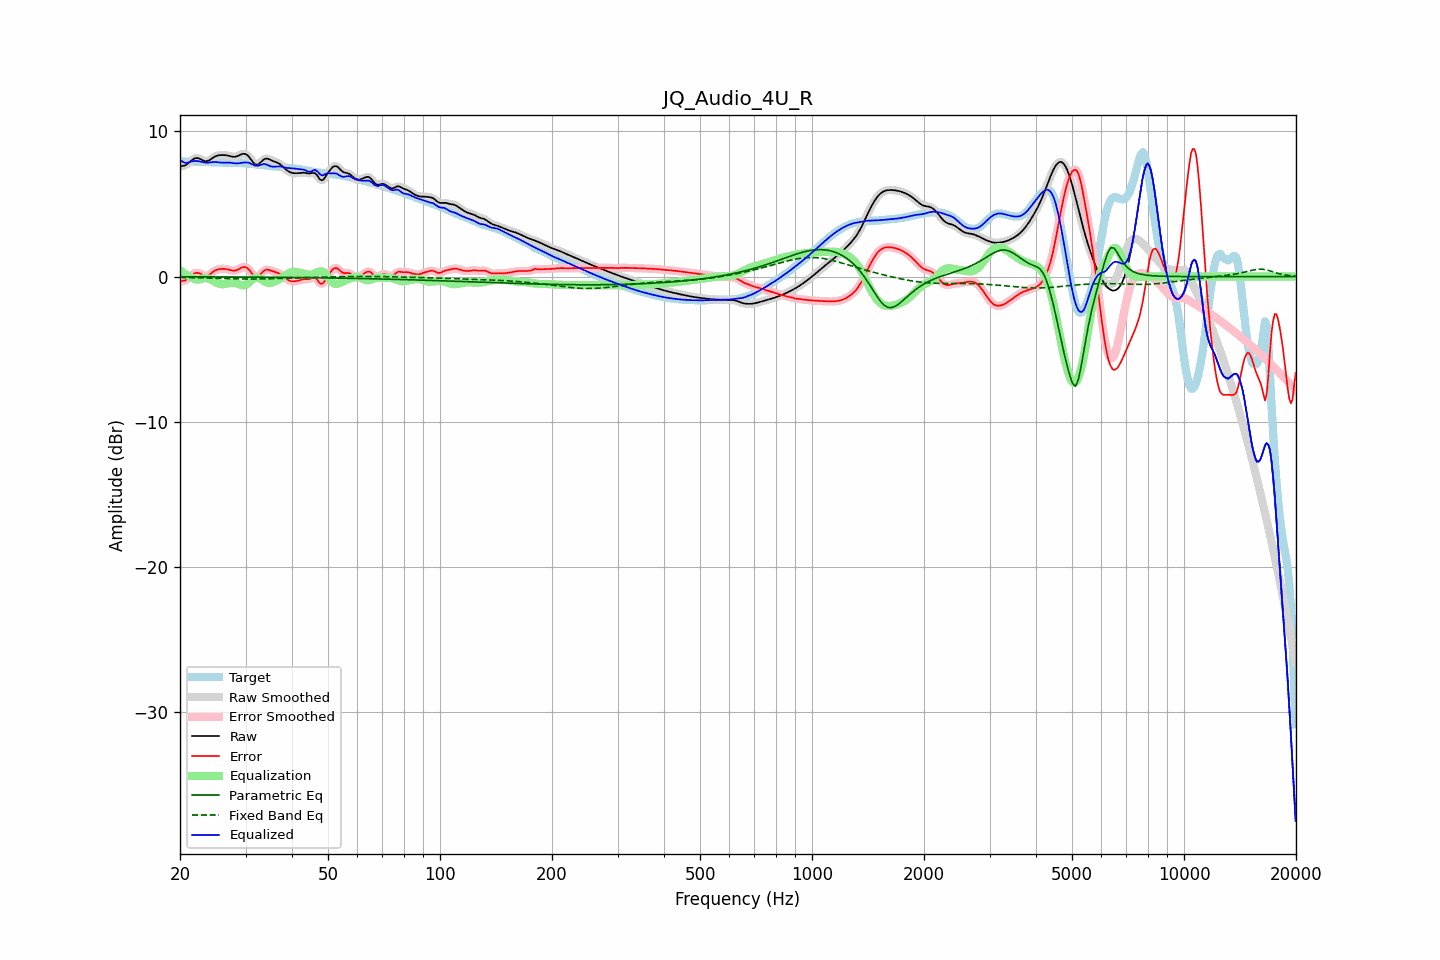

Data behind this chart, as committed beside it:
frequency, raw, error, smoothed, error_smoothed, equalization, parametric_eq, fixed_band_eq, equalized_raw, equalized_smoothed, target
20.00, 7.57, -0.33, 7.58, -0.33, 0.44, -0.02, -0.06, 8.02, 8.02, 7.91
20.20, 7.60, -0.32, 7.59, -0.32, 0.35, -0.02, -0.07, 7.95, 7.94, 7.91
20.40, 7.62, -0.30, 7.61, -0.30, 0.27, -0.02, -0.07, 7.88, 7.88, 7.91
20.61, 7.64, -0.28, 7.65, -0.27, 0.19, -0.02, -0.07, 7.83, 7.84, 7.92
20.81, 7.71, -0.21, 7.71, -0.21, 0.12, -0.02, -0.07, 7.82, 7.82, 7.92
21.02, 7.78, -0.13, 7.78, -0.13, 0.05, -0.02, -0.07, 7.84, 7.84, 7.92
21.23, 7.88, -0.04, 7.88, -0.04, -0.00, -0.02, -0.08, 7.87, 7.87, 7.91
21.44, 7.97, 0.06, 7.97, 0.06, -0.05, -0.02, -0.08, 7.92, 7.92, 7.91
21.66, 8.05, 0.15, 8.06, 0.15, -0.12, -0.02, -0.08, 7.93, 7.93, 7.91
21.87, 8.12, 0.22, 8.12, 0.22, -0.17, -0.02, -0.08, 7.95, 7.95, 7.90
22.09, 8.15, 0.25, 8.15, 0.25, -0.20, -0.02, -0.09, 7.95, 7.95, 7.90
22.31, 8.15, 0.25, 8.15, 0.25, -0.21, -0.02, -0.09, 7.94, 7.94, 7.90
22.54, 8.12, 0.22, 8.11, 0.22, -0.19, -0.02, -0.09, 7.93, 7.92, 7.89
22.76, 8.06, 0.17, 8.06, 0.17, -0.16, -0.02, -0.09, 7.90, 7.90, 7.89
22.99, 8.00, 0.11, 8.01, 0.12, -0.14, -0.02, -0.10, 7.87, 7.87, 7.89
23.22, 7.96, 0.07, 7.96, 0.07, -0.11, -0.02, -0.10, 7.84, 7.85, 7.89
23.45, 7.94, 0.05, 7.94, 0.05, -0.11, -0.02, -0.10, 7.83, 7.83, 7.88
23.69, 7.95, 0.07, 7.95, 0.07, -0.12, -0.02, -0.11, 7.83, 7.83, 7.88
23.92, 7.99, 0.12, 7.99, 0.12, -0.15, -0.02, -0.11, 7.84, 7.84, 7.87
24.16, 8.06, 0.19, 8.06, 0.19, -0.20, -0.02, -0.11, 7.86, 7.86, 7.87
24.40, 8.13, 0.27, 8.13, 0.27, -0.26, -0.03, -0.12, 7.87, 7.87, 7.86
24.65, 8.21, 0.35, 8.21, 0.35, -0.33, -0.03, -0.12, 7.88, 7.88, 7.86
24.89, 8.27, 0.42, 8.27, 0.42, -0.39, -0.03, -0.12, 7.88, 7.88, 7.85
25.14, 8.31, 0.47, 8.31, 0.47, -0.44, -0.03, -0.12, 7.87, 7.87, 7.85
25.39, 8.34, 0.50, 8.34, 0.50, -0.49, -0.03, -0.13, 7.86, 7.85, 7.84
25.65, 8.35, 0.52, 8.35, 0.52, -0.51, -0.03, -0.13, 7.84, 7.84, 7.84
25.91, 8.36, 0.53, 8.36, 0.53, -0.53, -0.03, -0.13, 7.83, 7.83, 7.83
26.16, 8.36, 0.53, 8.36, 0.53, -0.53, -0.03, -0.14, 7.84, 7.83, 7.83
26.43, 8.35, 0.52, 8.35, 0.52, -0.51, -0.03, -0.14, 7.84, 7.84, 7.83
26.69, 8.34, 0.51, 8.34, 0.51, -0.49, -0.03, -0.14, 7.85, 7.85, 7.83
26.96, 8.32, 0.48, 8.32, 0.48, -0.47, -0.03, -0.15, 7.85, 7.85, 7.83
27.23, 8.29, 0.45, 8.29, 0.45, -0.45, -0.03, -0.15, 7.84, 7.84, 7.84
27.50, 8.26, 0.42, 8.26, 0.42, -0.43, -0.03, -0.15, 7.82, 7.82, 7.84
27.77, 8.24, 0.40, 8.24, 0.40, -0.43, -0.03, -0.16, 7.81, 7.81, 7.84
28.05, 8.23, 0.40, 8.24, 0.41, -0.44, -0.03, -0.16, 7.79, 7.79, 7.83
28.33, 8.26, 0.43, 8.26, 0.43, -0.47, -0.03, -0.16, 7.79, 7.79, 7.83
28.62, 8.29, 0.47, 8.30, 0.47, -0.51, -0.03, -0.16, 7.79, 7.79, 7.82
28.90, 8.35, 0.53, 8.35, 0.54, -0.55, -0.03, -0.16, 7.80, 7.80, 7.81
29.19, 8.40, 0.59, 8.40, 0.59, -0.58, -0.04, -0.17, 7.81, 7.82, 7.81
29.48, 8.44, 0.65, 8.44, 0.64, -0.61, -0.04, -0.17, 7.84, 7.83, 7.80
29.78, 8.44, 0.65, 8.44, 0.65, -0.60, -0.04, -0.17, 7.84, 7.84, 7.79
30.08, 8.42, 0.64, 8.41, 0.63, -0.56, -0.04, -0.17, 7.85, 7.85, 7.78
30.38, 8.34, 0.57, 8.34, 0.56, -0.50, -0.04, -0.17, 7.85, 7.84, 7.77
30.68, 8.23, 0.46, 8.22, 0.46, -0.41, -0.04, -0.17, 7.82, 7.82, 7.77
30.99, 8.08, 0.32, 8.08, 0.32, -0.31, -0.04, -0.17, 7.77, 7.77, 7.76
31.30, 7.93, 0.18, 7.93, 0.18, -0.21, -0.04, -0.17, 7.72, 7.72, 7.75
31.61, 7.80, 0.06, 7.80, 0.06, -0.13, -0.04, -0.17, 7.66, 7.67, 7.74
31.93, 7.71, -0.02, 7.72, -0.01, -0.09, -0.04, -0.17, 7.62, 7.63, 7.73
32.24, 7.70, -0.01, 7.70, -0.01, -0.08, -0.04, -0.17, 7.62, 7.62, 7.71
32.57, 7.74, 0.03, 7.75, 0.04, -0.11, -0.04, -0.17, 7.63, 7.64, 7.70
32.89, 7.84, 0.15, 7.84, 0.15, -0.16, -0.04, -0.17, 7.68, 7.68, 7.69
33.22, 7.94, 0.27, 7.94, 0.26, -0.23, -0.05, -0.16, 7.71, 7.71, 7.68
33.55, 8.05, 0.38, 8.04, 0.37, -0.30, -0.05, -0.16, 7.74, 7.73, 7.67
33.89, 8.10, 0.45, 8.10, 0.44, -0.37, -0.05, -0.16, 7.73, 7.73, 7.66
34.23, 8.11, 0.47, 8.11, 0.47, -0.42, -0.05, -0.16, 7.70, 7.70, 7.64
34.57, 8.09, 0.46, 8.09, 0.46, -0.44, -0.05, -0.16, 7.65, 7.65, 7.63
34.92, 8.04, 0.43, 8.04, 0.43, -0.44, -0.05, -0.15, 7.60, 7.60, 7.61
35.27, 7.99, 0.39, 7.99, 0.39, -0.42, -0.05, -0.15, 7.57, 7.57, 7.60
35.62, 7.94, 0.35, 7.94, 0.36, -0.38, -0.05, -0.15, 7.56, 7.56, 7.59
35.97, 7.90, 0.32, 7.90, 0.32, -0.34, -0.05, -0.14, 7.56, 7.56, 7.58
... 635 more rows
